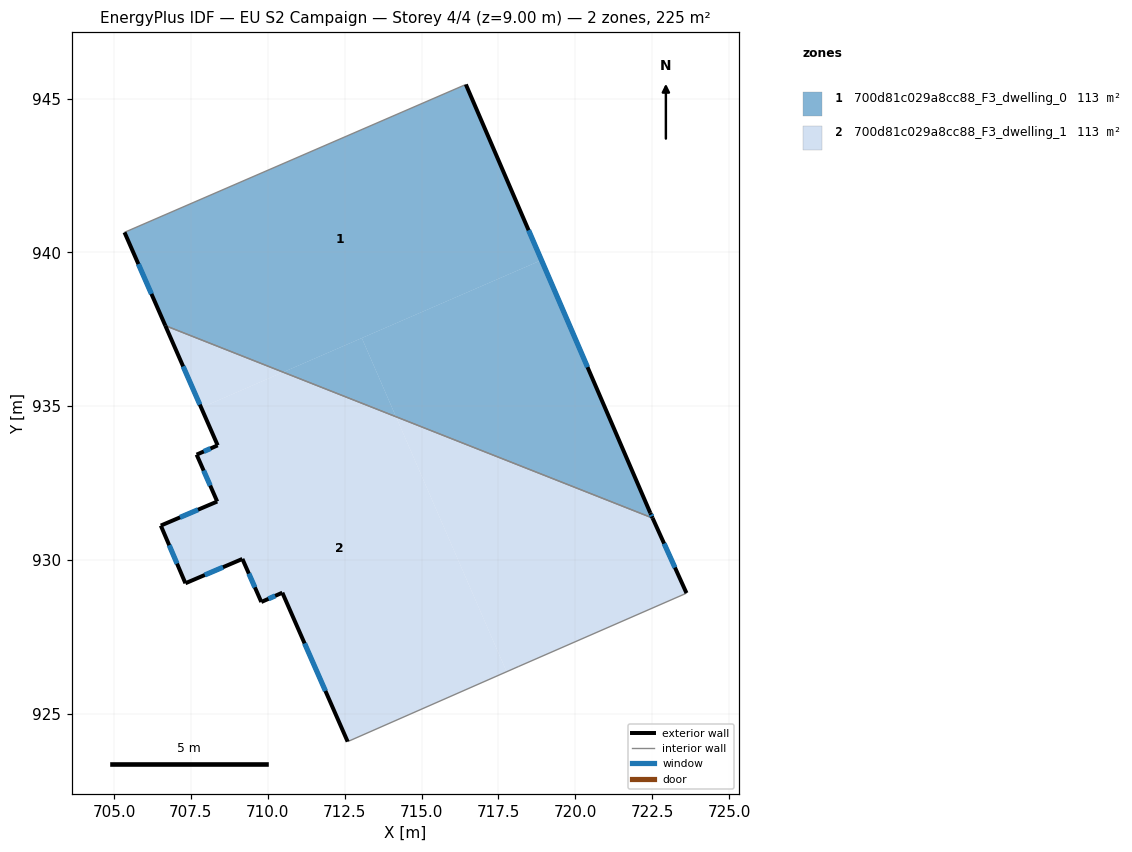
=== STOREY PLAN SPEC (per zone: floor XY polygon, exterior-wall plan segments, windows/doors) ===
zone 1: 700d81c029a8cc88_F3_dwelling_0  (112.7 m²)
  floor: (716.44, 945.46) (718.90, 939.75) (710.50, 936.10) (706.67, 937.61) (705.34, 940.65)
  floor: (718.90, 939.75) (722.44, 931.52) (722.52, 931.36) (714.17, 934.65) (713.06, 937.21)
  floor: (713.06, 937.21) (714.17, 934.65) (710.50, 936.10)
  exterior wall: (705.34, 940.65) – (706.67, 937.62)  [3.3 m]
    window: (705.79, 939.62) – (706.22, 938.65)  [1.0 m²]
  exterior wall: (722.44, 931.52) – (716.44, 945.46)  [15.2 m]
    window: (720.40, 936.26) – (718.48, 940.72)  [4.6 m²]
  exterior wall: (722.52, 931.36) – (722.44, 931.52)  [0.2 m]
    window: (722.49, 931.41) – (722.47, 931.47)  [0.1 m²]
  interior walls: 2
zone 2: 700d81c029a8cc88_F3_dwelling_1  (112.7 m²)
  floor: (714.17, 934.65) (717.77, 926.36) (712.60, 924.09) (710.47, 928.93) (709.79, 928.63) (709.18, 930.03) (707.32, 929.24) (706.52, 931.11) (708.36, 931.89) (707.69, 933.42) (708.37, 933.72) (707.84, 934.95) (710.50, 936.10)
  floor: (710.50, 936.10) (707.84, 934.95) (706.67, 937.61)
  floor: (722.52, 931.36) (723.62, 928.92) (723.57, 928.89) (718.17, 926.53) (717.77, 926.36) (714.17, 934.65)
  exterior wall: (723.62, 928.92) – (722.52, 931.36)  [2.7 m]
    window: (723.24, 929.75) – (722.89, 930.53)  [0.8 m²]
  exterior wall: (710.47, 928.93) – (712.60, 924.09)  [5.3 m]
    window: (711.20, 927.28) – (711.88, 925.73)  [1.6 m²]
  exterior wall: (709.79, 928.63) – (710.47, 928.93)  [0.7 m]
    window: (710.02, 928.73) – (710.24, 928.83)  [0.2 m²]
  exterior wall: (709.18, 930.03) – (709.79, 928.63)  [1.5 m]
    window: (709.38, 929.55) – (709.58, 929.10)  [0.5 m²]
  exterior wall: (707.32, 929.24) – (709.18, 930.03)  [2.0 m]
    window: (707.95, 929.51) – (708.54, 929.76)  [0.6 m²]
  exterior wall: (706.52, 931.11) – (707.32, 929.24)  [2.0 m]
    window: (706.79, 930.47) – (707.05, 929.88)  [0.6 m²]
  exterior wall: (708.36, 931.89) – (706.52, 931.11)  [2.0 m]
    window: (707.73, 931.63) – (707.15, 931.38)  [0.6 m²]
  exterior wall: (707.69, 933.42) – (708.36, 931.89)  [1.7 m]
    window: (707.91, 932.90) – (708.13, 932.41)  [0.5 m²]
  exterior wall: (708.37, 933.72) – (707.69, 933.42)  [0.7 m]
    window: (708.14, 933.62) – (707.92, 933.52)  [0.2 m²]
  exterior wall: (706.67, 937.62) – (708.37, 933.72)  [4.2 m]
    window: (707.25, 936.29) – (707.79, 935.05)  [1.3 m²]
  interior walls: 4

=== DERIVED (storey summary) ===
Building: EU S2 Campaign
Storey: 4 of 4  (floor level z = 9.00 m)
Storey gross floor area: 225.5 m²
Zones on this storey: 2
  - 700d81c029a8cc88_F3_dwelling_0: floor 112.7 m²; exterior wall 18.7 m (56.0 m²); 3 window(s) 5.7 m²; WWR 10.2%
  - 700d81c029a8cc88_F3_dwelling_1: floor 112.7 m²; exterior wall 23.0 m (68.9 m²); 10 window(s) 7.0 m²; WWR 10.2%
Zone adjacency (shared interzone walls):
  - 700d81c029a8cc88_F3_dwelling_0 ↔ 700d81c029a8cc88_F3_dwelling_1